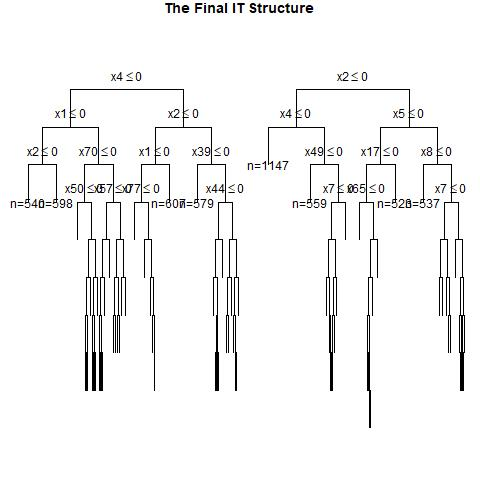

Source data for this figure (header and first rows):
, x1, x2, x3, x4, x5, x6, x7, x8, x9, x10, x11, x12, x13, x14, x15, x16, x17, x18, x19, x20, x21, x22, x23
1, 1, 0, 1, 0, 1, 1, 0, 1, 1, 1, 0, 0, 0, 1, 1, 1, 1, 1, 1, 1, 1, 0, 0
2, 1, 0, 0, 0, 1, 1, 1, 1, 1, 0, 1, 0, 0, 1, 0, 1, 1, 1, 0, 0, 0, 0, 1
3, 0, 1, 1, 0, 0, 1, 0, 0, 1, 0, 1, 0, 0, 0, 0, 0, 0, 0, 1, 0, 1, 0, 1
4, 1, 1, 0, 1, 0, 1, 1, 0, 1, 0, 1, 0, 0, 1, 1, 0, 1, 0, 1, 0, 1, 1, 0
5, 1, 0, 1, 1, 0, 1, 1, 0, 1, 1, 1, 0, 0, 0, 1, 1, 0, 0, 1, 0, 1, 1, 1
6, 1, 1, 1, 0, 0, 0, 0, 1, 0, 1, 1, 1, 0, 0, 1, 0, 1, 1, 1, 1, 0, 0, 0
7, 0, 1, 0, 0, 1, 1, 0, 0, 0, 0, 1, 0, 0, 1, 1, 1, 0, 1, 1, 0, 0, 1, 0
8, 1, 0, 1, 0, 0, 0, 0, 1, 0, 0, 0, 1, 1, 0, 1, 0, 0, 0, 0, 0, 1, 0, 0
9, 0, 0, 0, 0, 0, 0, 0, 1, 0, 1, 0, 0, 0, 1, 1, 1, 0, 0, 1, 0, 1, 1, 0
10, 1, 0, 0, 1, 1, 0, 0, 0, 0, 1, 1, 1, 0, 0, 1, 0, 1, 1, 1, 0, 1, 0, 1
11, 0, 0, 0, 0, 1, 1, 1, 0, 1, 1, 1, 0, 0, 0, 1, 1, 0, 0, 0, 1, 1, 0, 1
12, 0, 0, 1, 1, 1, 1, 1, 0, 0, 1, 0, 0, 1, 0, 1, 0, 1, 0, 1, 1, 0, 1, 0
13, 1, 0, 0, 0, 1, 0, 1, 0, 0, 0, 1, 1, 0, 0, 1, 0, 1, 1, 1, 1, 1, 0, 1
14, 1, 1, 1, 0, 0, 0, 1, 1, 1, 1, 0, 1, 0, 0, 1, 1, 1, 0, 1, 1, 1, 1, 0
15, 0, 1, 0, 1, 0, 1, 1, 1, 0, 0, 0, 0, 1, 1, 1, 1, 1, 0, 1, 1, 0, 1, 0
16, 0, 0, 1, 1, 1, 0, 0, 1, 0, 1, 0, 1, 0, 1, 0, 1, 1, 1, 1, 1, 1, 0, 1
17, 1, 0, 1, 0, 0, 0, 1, 0, 1, 1, 1, 1, 0, 1, 0, 1, 0, 1, 1, 1, 0, 1, 1
18, 0, 1, 1, 0, 1, 1, 0, 0, 0, 0, 1, 1, 1, 0, 1, 1, 1, 0, 1, 0, 0, 1, 0
19, 0, 1, 1, 0, 1, 1, 0, 1, 0, 1, 0, 0, 1, 0, 1, 0, 0, 0, 1, 1, 1, 0, 0
20, 1, 1, 0, 0, 1, 1, 1, 1, 1, 1, 1, 0, 1, 0, 1, 0, 1, 1, 1, 1, 1, 0, 1
21, 1, 1, 1, 0, 0, 0, 0, 1, 1, 0, 1, 1, 1, 0, 1, 1, 0, 0, 1, 0, 0, 1, 0
22, 0, 0, 1, 0, 1, 1, 0, 1, 1, 1, 0, 0, 1, 0, 1, 0, 1, 1, 1, 1, 1, 0, 1
23, 1, 0, 1, 1, 0, 0, 0, 0, 1, 0, 1, 1, 1, 1, 1, 1, 0, 1, 0, 0, 1, 1, 1
24, 1, 1, 1, 0, 1, 0, 0, 0, 1, 0, 0, 1, 1, 0, 0, 1, 0, 1, 0, 0, 1, 0, 0
25, 1, 0, 0, 1, 1, 0, 0, 0, 0, 1, 0, 1, 1, 1, 0, 0, 0, 1, 1, 0, 1, 1, 1
26, 1, 1, 0, 1, 1, 0, 1, 1, 1, 1, 0, 1, 0, 0, 1, 0, 1, 1, 0, 1, 1, 1, 0
27, 1, 0, 1, 0, 0, 1, 1, 1, 0, 1, 1, 1, 1, 1, 1, 1, 1, 0, 1, 1, 1, 1, 1
28, 1, 1, 0, 0, 1, 1, 0, 1, 0, 0, 0, 1, 0, 0, 0, 1, 0, 1, 0, 0, 0, 1, 1
29, 0, 0, 1, 1, 1, 0, 1, 0, 1, 0, 0, 0, 1, 0, 0, 0, 1, 0, 1, 1, 0, 1, 1
30, 1, 1, 0, 1, 1, 1, 0, 1, 0, 0, 0, 0, 1, 0, 0, 1, 0, 0, 0, 1, 1, 0, 1
31, 1, 1, 0, 1, 0, 0, 1, 1, 1, 1, 0, 0, 1, 1, 1, 1, 1, 1, 0, 0, 0, 0, 1
32, 1, 1, 0, 0, 0, 1, 0, 1, 1, 0, 1, 0, 0, 0, 1, 1, 1, 1, 1, 0, 0, 0, 0
33, 1, 0, 1, 0, 0, 0, 0, 0, 1, 1, 1, 0, 1, 0, 0, 0, 1, 0, 1, 0, 1, 0, 1
34, 0, 1, 1, 0, 0, 0, 1, 0, 0, 0, 1, 0, 0, 0, 1, 1, 0, 0, 1, 1, 1, 0, 0
35, 1, 0, 0, 1, 1, 0, 1, 1, 1, 0, 1, 0, 0, 1, 1, 0, 0, 0, 1, 0, 1, 1, 0
36, 1, 0, 0, 0, 0, 0, 0, 1, 1, 0, 0, 1, 0, 1, 1, 0, 0, 1, 0, 1, 0, 0, 1
37, 1, 0, 1, 1, 1, 1, 0, 1, 1, 0, 0, 1, 1, 1, 1, 0, 1, 1, 1, 0, 0, 0, 0
38, 0, 0, 1, 1, 0, 1, 0, 0, 0, 1, 0, 0, 1, 0, 0, 0, 1, 0, 1, 1, 0, 1, 1
39, 1, 1, 1, 1, 1, 0, 0, 1, 0, 1, 1, 0, 0, 1, 0, 0, 0, 1, 0, 1, 0, 0, 0
40, 0, 1, 0, 1, 1, 0, 1, 0, 1, 1, 0, 1, 0, 0, 0, 1, 0, 0, 1, 1, 0, 1, 0
41, 0, 1, 0, 1, 0, 1, 0, 0, 0, 1, 0, 0, 0, 1, 0, 1, 1, 1, 1, 0, 0, 0, 1
42, 0, 0, 0, 0, 1, 1, 1, 1, 0, 0, 0, 0, 0, 0, 1, 0, 0, 0, 0, 0, 0, 1, 0
43, 0, 0, 1, 0, 1, 1, 0, 0, 1, 1, 0, 1, 0, 0, 1, 1, 0, 1, 1, 0, 1, 1, 0
44, 0, 1, 1, 1, 0, 1, 1, 0, 0, 1, 1, 0, 0, 1, 0, 0, 0, 1, 0, 0, 1, 0, 1
45, 0, 0, 1, 1, 1, 1, 1, 1, 0, 0, 0, 0, 1, 1, 0, 0, 0, 1, 0, 1, 1, 0, 0
46, 1, 0, 0, 1, 1, 1, 0, 0, 0, 1, 1, 1, 1, 1, 0, 1, 1, 0, 0, 0, 0, 0, 0
47, 0, 1, 0, 0, 0, 0, 1, 1, 1, 0, 0, 1, 0, 0, 0, 1, 0, 0, 1, 0, 0, 0, 0
48, 0, 0, 1, 1, 1, 1, 1, 1, 0, 1, 1, 0, 0, 0, 0, 0, 1, 0, 0, 1, 1, 1, 1
49, 1, 0, 1, 1, 0, 1, 0, 1, 1, 0, 1, 1, 0, 0, 0, 1, 0, 0, 1, 0, 0, 1, 0
50, 1, 0, 1, 0, 0, 0, 1, 1, 1, 0, 0, 1, 1, 1, 0, 1, 0, 1, 1, 1, 1, 0, 1
51, 0, 0, 0, 0, 1, 0, 0, 1, 0, 1, 0, 0, 0, 0, 1, 0, 0, 1, 0, 1, 0, 0, 0
52, 0, 0, 1, 0, 0, 1, 0, 1, 1, 1, 0, 1, 1, 1, 1, 0, 1, 0, 0, 1, 0, 0, 1
53, 0, 0, 1, 1, 0, 0, 0, 1, 0, 0, 1, 1, 0, 1, 1, 1, 0, 1, 0, 1, 1, 1, 0
54, 1, 0, 1, 0, 1, 1, 0, 1, 1, 0, 1, 1, 1, 0, 0, 1, 1, 0, 0, 1, 1, 1, 1
55, 0, 1, 0, 1, 1, 1, 1, 0, 1, 1, 1, 1, 0, 0, 0, 1, 1, 0, 1, 1, 0, 1, 0
56, 0, 1, 1, 0, 0, 1, 1, 1, 1, 1, 1, 1, 0, 1, 1, 0, 0, 1, 1, 0, 0, 0, 1
57, 1, 1, 0, 1, 1, 0, 1, 0, 1, 1, 0, 1, 1, 1, 0, 0, 1, 0, 1, 0, 0, 1, 1
58, 0, 0, 0, 1, 1, 0, 1, 0, 0, 0, 1, 1, 0, 1, 1, 1, 1, 1, 1, 0, 0, 0, 1
59, 0, 0, 1, 0, 0, 0, 0, 0, 1, 0, 0, 0, 0, 1, 1, 0, 1, 0, 1, 0, 1, 0, 1
60, 1, 0, 1, 0, 0, 0, 1, 1, 1, 1, 0, 1, 0, 0, 1, 0, 1, 0, 1, 0, 0, 1, 1
... 940 more rows
